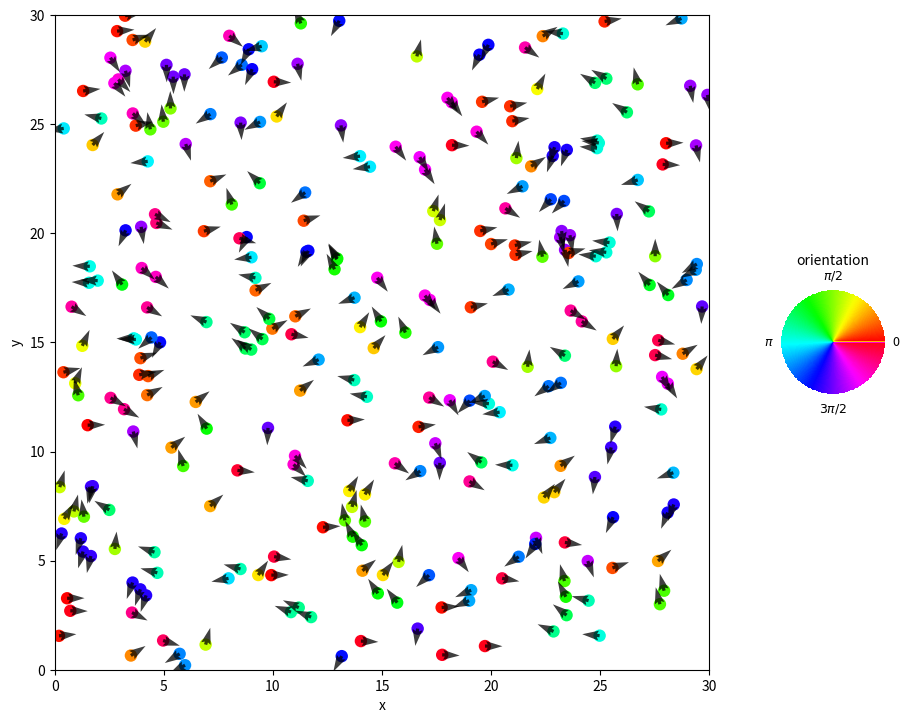

Write Python code to recreate this figure.
from __future__ import annotations

from dataclasses import dataclass

import numpy as np
import matplotlib.pyplot as plt
from matplotlib.animation import FuncAnimation

# ============================================================
# Parameters
# ============================================================


@dataclass
class VicsekParameters:
    n_particles: int = 300
    box_size: float = 30.0
    interaction_radius: float = 1.0
    speed: float = 0.03
    noise_amplitude: float = 2.0
    dt: float = 1.0
    seed: int = 42

    @property
    def density(self) -> float:
        return self.n_particles / self.box_size**2


# ============================================================
# Simulation
# ============================================================


def order_parameter(theta: np.ndarray) -> float:
    return float(np.hypot(np.mean(np.cos(theta)), np.mean(np.sin(theta))))


def simulate_vicsek(
    params: VicsekParameters,
    n_steps: int = 700,
    save_every: int = 1,
) -> tuple[np.ndarray, np.ndarray, np.ndarray]:
    rng = np.random.default_rng(params.seed)

    n_saved = n_steps // save_every

    positions_history = np.empty((n_saved, params.n_particles, 2), dtype=float)
    theta_history = np.empty((n_saved, params.n_particles), dtype=float)
    order_history = np.empty(n_saved, dtype=float)

    positions = rng.uniform(
        0.0,
        params.box_size,
        size=(params.n_particles, 2),
    )

    theta = rng.uniform(
        0.0,
        2.0 * np.pi,
        size=params.n_particles,
    )

    r2 = params.interaction_radius**2
    L = params.box_size

    saved_index = 0

    for step in range(n_steps):
        x = positions[:, 0]
        y = positions[:, 1]

        dx = x[:, None] - x[None, :]
        dy = y[:, None] - y[None, :]

        dx -= L * np.round(dx / L)
        dy -= L * np.round(dy / L)

        neighbors = dx * dx + dy * dy <= r2

        sin_theta = np.sin(theta)
        cos_theta = np.cos(theta)

        mean_sin = neighbors @ sin_theta
        mean_cos = neighbors @ cos_theta

        mean_theta = np.arctan2(mean_sin, mean_cos)

        noise = rng.uniform(
            -params.noise_amplitude / 2.0,
            params.noise_amplitude / 2.0,
            size=params.n_particles,
        )

        theta = mean_theta + noise

        positions[:, 0] += params.speed * params.dt * np.cos(theta)
        positions[:, 1] += params.speed * params.dt * np.sin(theta)
        positions %= L

        if step % save_every == 0:
            positions_history[saved_index] = positions
            theta_history[saved_index] = theta
            order_history[saved_index] = order_parameter(theta)
            saved_index += 1

    return positions_history, theta_history, order_history


# ============================================================
# Animation
# ============================================================


def add_orientation_color_wheel(fig, ax, cmap: str = "hsv"):
    bbox = ax.get_position()
    wheel_left = bbox.x1 + 0.04
    wheel_size = min(
        min(bbox.width, bbox.height) * 0.30,
        0.98 - wheel_left,
    )
    wheel_bottom = bbox.y0 + 0.5 * (bbox.height - wheel_size)

    wheel_ax = fig.add_axes(
        [wheel_left, wheel_bottom, wheel_size, wheel_size],
    )

    grid_size = 256
    x = np.linspace(-1.0, 1.0, grid_size)
    y = np.linspace(-1.0, 1.0, grid_size)
    xx, yy = np.meshgrid(x, y)

    radius = np.hypot(xx, yy)
    angle = np.arctan2(yy, xx) % (2.0 * np.pi)
    wheel = np.ma.array(angle, mask=radius > 1.0)
    cmap_obj = plt.get_cmap(cmap).copy()
    cmap_obj.set_bad(alpha=0.0)

    wheel_ax.imshow(
        wheel,
        origin="lower",
        extent=(-1.0, 1.0, -1.0, 1.0),
        cmap=cmap_obj,
        vmin=0.0,
        vmax=2.0 * np.pi,
        interpolation="bilinear",
    )

    wheel_ax.set_aspect("equal")
    wheel_ax.set_xlim(-1.25, 1.25)
    wheel_ax.set_ylim(-1.25, 1.25)
    wheel_ax.set_title("orientation", fontsize=10, pad=8)
    wheel_ax.text(1.12, 0.0, "0", ha="left", va="center", fontsize=9)
    wheel_ax.text(0.0, 1.12, r"$\pi/2$", ha="center", va="bottom", fontsize=9)
    wheel_ax.text(-1.12, 0.0, r"$\pi$", ha="right", va="center", fontsize=9)
    wheel_ax.text(0.0, -1.12, r"$3\pi/2$", ha="center", va="top", fontsize=9)
    wheel_ax.set_axis_off()

    return wheel_ax


def animate_vicsek(
    params: VicsekParameters,
    n_steps: int = 700,
    save_every: int = 1,
    interval_ms: int = 20,
    marker_size: float = 25.0,
    arrow_length: float = 0.5,
    figsize: tuple[float, float] = (9.5, 8.0),
):
    positions_history, theta_history, order_history = simulate_vicsek(
        params=params,
        n_steps=n_steps,
        save_every=save_every,
    )

    fig, ax = plt.subplots(figsize=figsize)
    fig.subplots_adjust(right=0.82)

    ax.set_xlim(0.0, params.box_size)
    ax.set_ylim(0.0, params.box_size)
    ax.set_aspect("equal")
    ax.set_xlabel("x")
    ax.set_ylabel("y")

    positions0 = positions_history[0]
    theta0 = theta_history[0]

    colors0 = theta0 % (2.0 * np.pi)

    scatter = ax.scatter(
        positions0[:, 0],
        positions0[:, 1],
        c=colors0,
        cmap="hsv",
        vmin=0.0,
        vmax=2.0 * np.pi,
        s=marker_size,
        linewidths=0,
    )

    arrows = ax.quiver(
        positions0[:, 0],
        positions0[:, 1],
        np.cos(theta0),
        np.sin(theta0),
        angles="xy",
        scale_units="xy",
        scale=1.0 / arrow_length,
        width=0.005,
        color="black",
        alpha=0.75,
    )

    add_orientation_color_wheel(fig, ax)

    title = ax.set_title("")

    def update(frame_index: int):
        positions = positions_history[frame_index]
        theta = theta_history[frame_index]
        step = frame_index * save_every

        scatter.set_offsets(positions)
        scatter.set_array(theta % (2.0 * np.pi))

        arrows.set_offsets(positions)
        arrows.set_UVC(np.cos(theta), np.sin(theta))

        title.set_text(
            f"Vicsek model | step = {step} | "
            f"phi = {order_history[frame_index]:.3f} | "
            f"rho = {params.density:.3f}"
        )

        return scatter, arrows, title

    anim = FuncAnimation(
        fig,
        update,
        frames=len(order_history),
        interval=interval_ms,
        blit=False,
    )

    return fig, anim


# ============================================================
# Run locally
# ============================================================

if __name__ == "__main__":

    # #  Low density, high noise: $L=30$, $\eta=2$
    # L = 30.0
    # eta = 2.0

    #  Small density and noise: $L=30$, $\eta=0.1$
    L = 30.0
    eta = 0.1

    # #  High Density, low Noise: $L=5$, $\eta=0.1$
    # L = 5.0
    # eta = 0.1

    params = VicsekParameters(
        n_particles=300,
        box_size=L,
        interaction_radius=1.0,
        speed=0.03,
        noise_amplitude=eta,
        dt=1.0,
        seed=42,
    )

    fig, anim = animate_vicsek(
        params=params,
        n_steps=700,
        save_every=1,
        interval_ms=15,
        marker_size=80.0,
        arrow_length=0.8,
        figsize=(10.5, 8.5),
    )

    plt.show()
